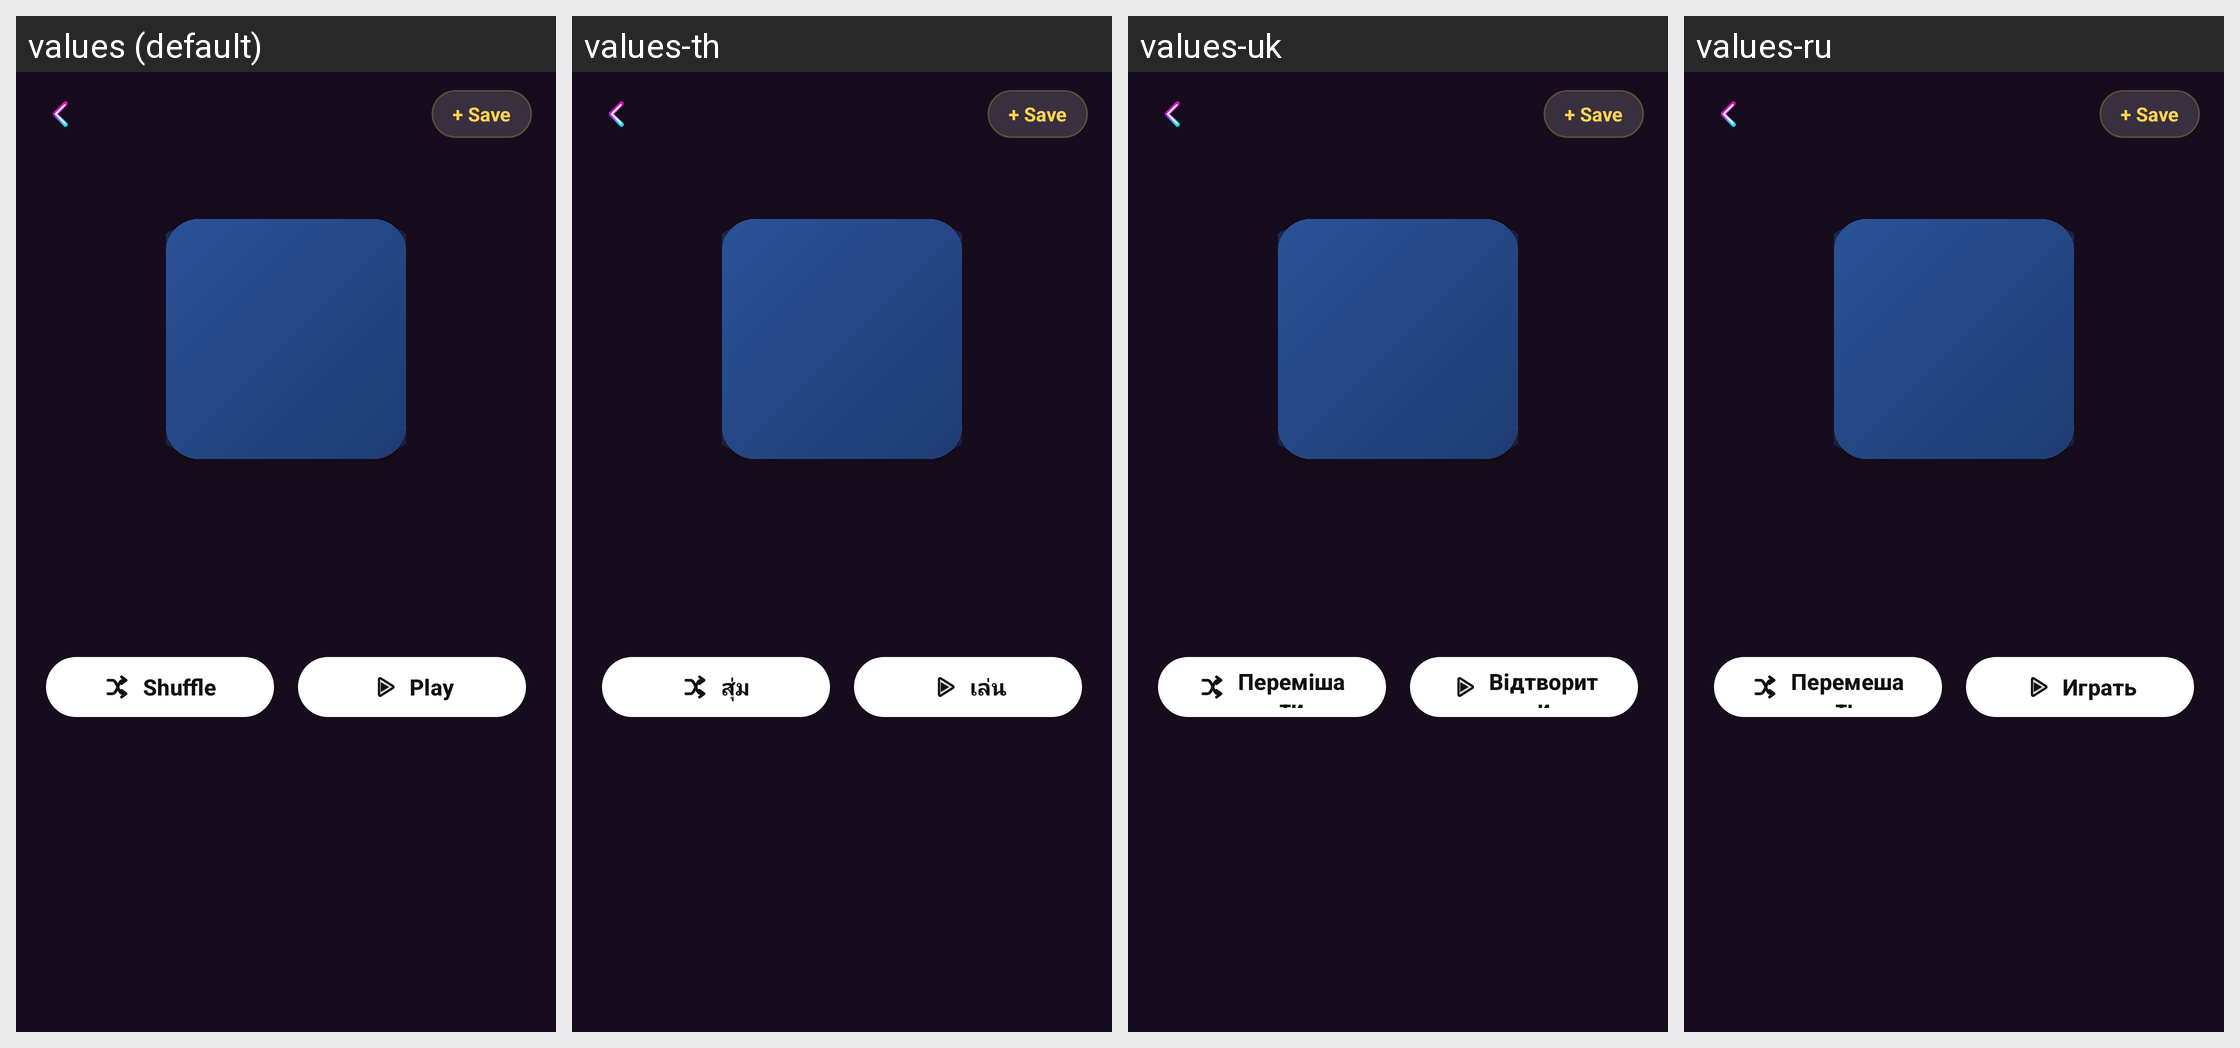

This grid shows one Android layout under several languages. Give, for every string resource on the screen, its name, the default text and each shown locale's text.
Android screen res/layout/activity_mix_details.xml rendered under 4 locales, left to right: values (default), values-th, values-uk, values-ru. Device: Nexus 5 (rendered at 1080×1920; each locale shown at half size, 540×960, under a caption strip naming it); theme Theme.MusicPlayerApp.
Other locales in the repository, not shown: values-ar, values-bn, values-cs, values-de, values-es, values-fa, values-fr, values-hi, values-id, values-it, values-ja, values-ko, values-ms, values-pl, values-pt, values-sv, values-tr, values-vi, values-zh-rCN, values-zh-rTW.
Strings drawn on this screen, with the default value and each locale's value (text and hints the layout hard-codes, and strings that could not be matched under every locale, appear in the picture but are not listed):

btn_shuffle
  values: Shuffle
  values-th: สุ่ม
  values-uk: Перемішати
  values-ru: Перемешать

btn_play
  values: Play
  values-th: เล่น
  values-uk: Відтворити
  values-ru: Играть
